Labelled photos from "oil_palm_fruit", an image-classification folder in Hartinidamanik/OilPalm_Research. The possible labels are: overripe, ripe, underripe, unripe.

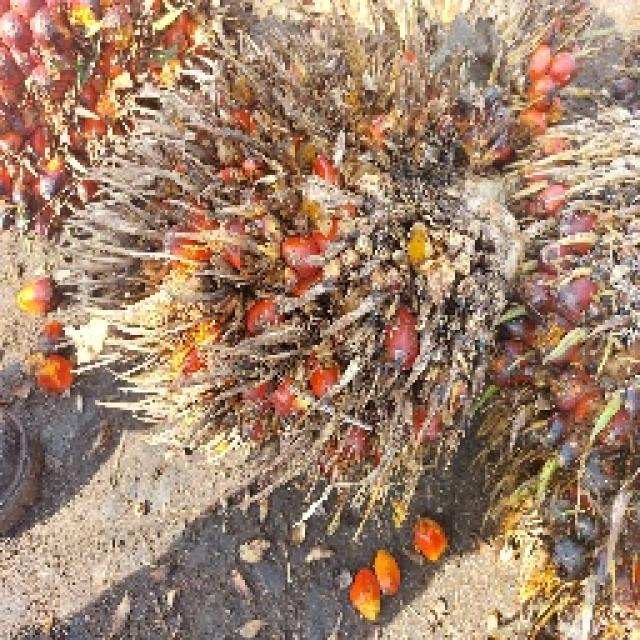
Label: underripe

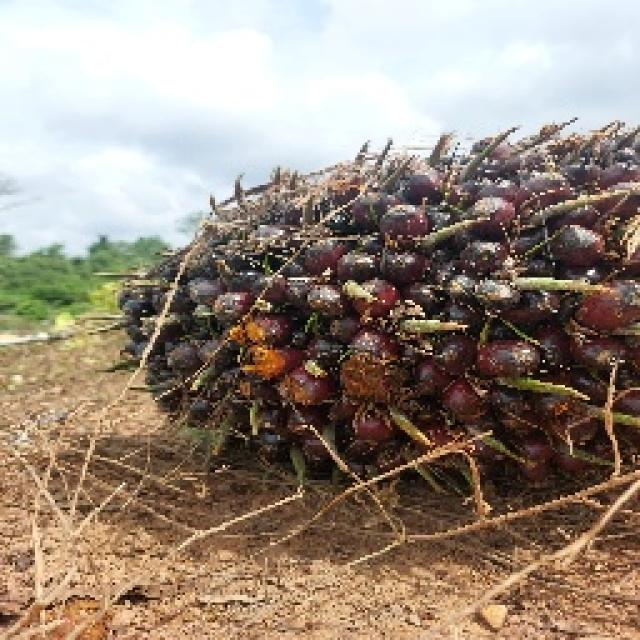
Label: unripe

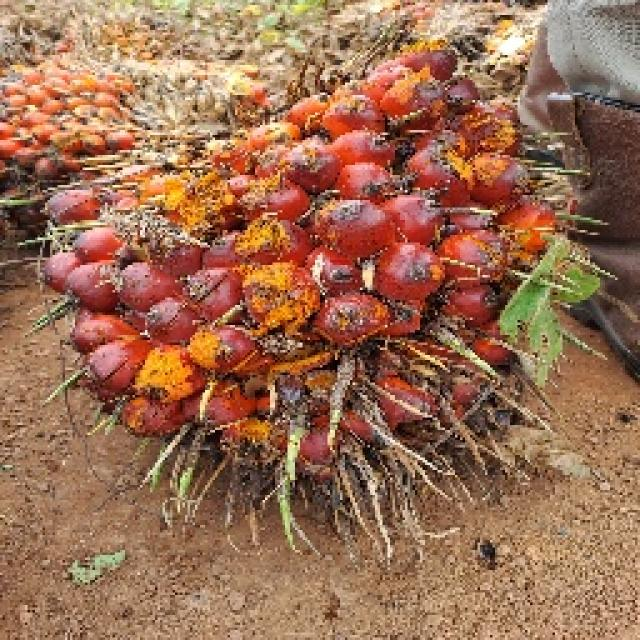
Label: ripe

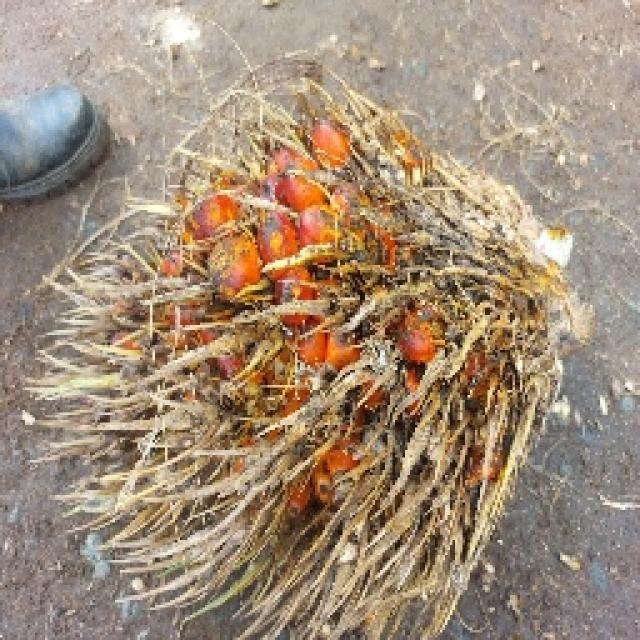
Label: overripe

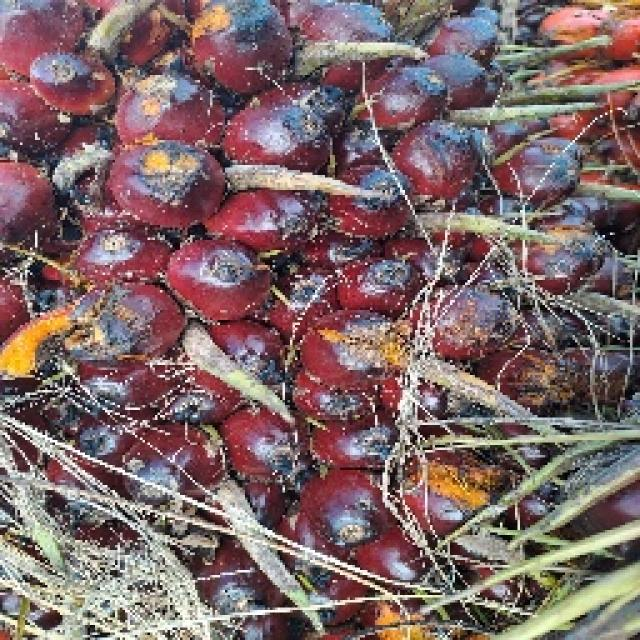
Label: ripe

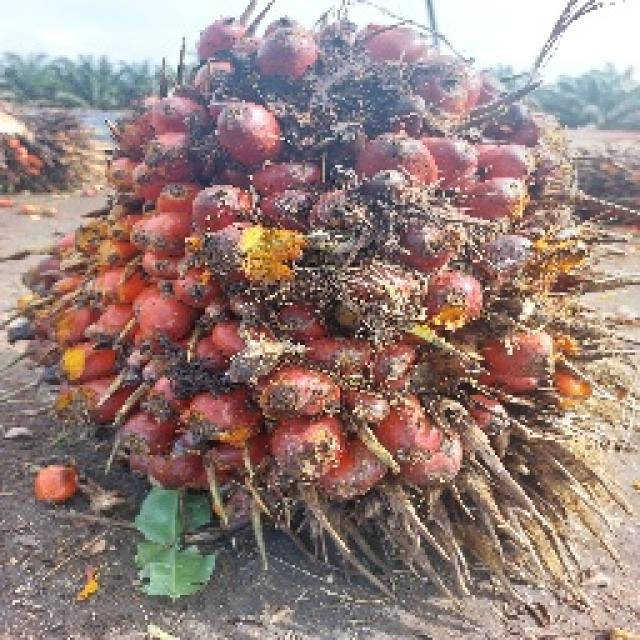
Label: underripe
